2-way image classification set "OCT_dataset" from GitHub (faziya18/retina_ai); label vocabulary: AMD, CSR.

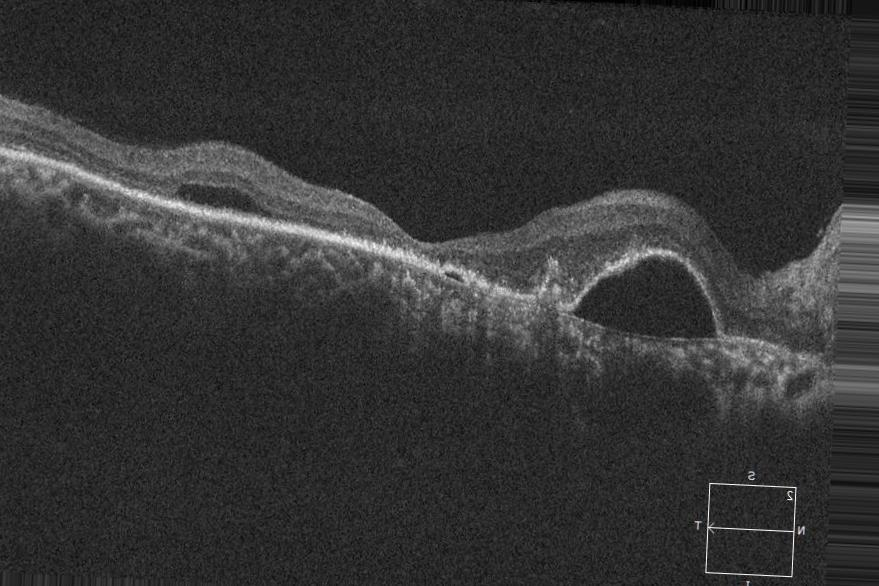
Label: CSR

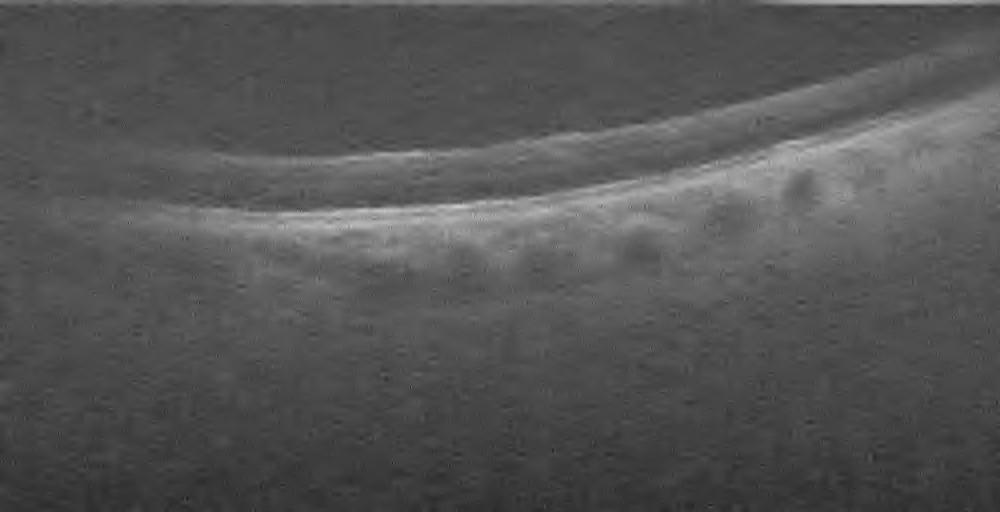
Label: AMD

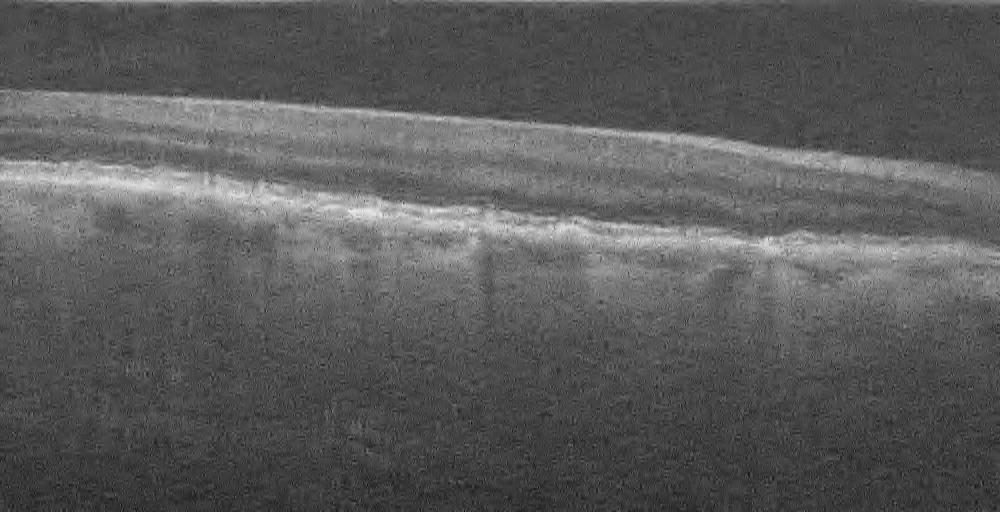
Label: AMD

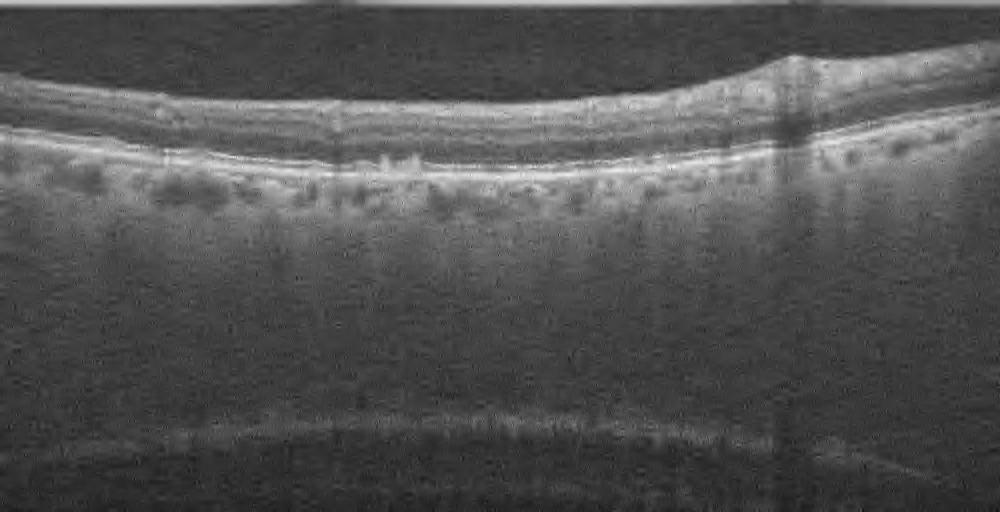
Label: AMD

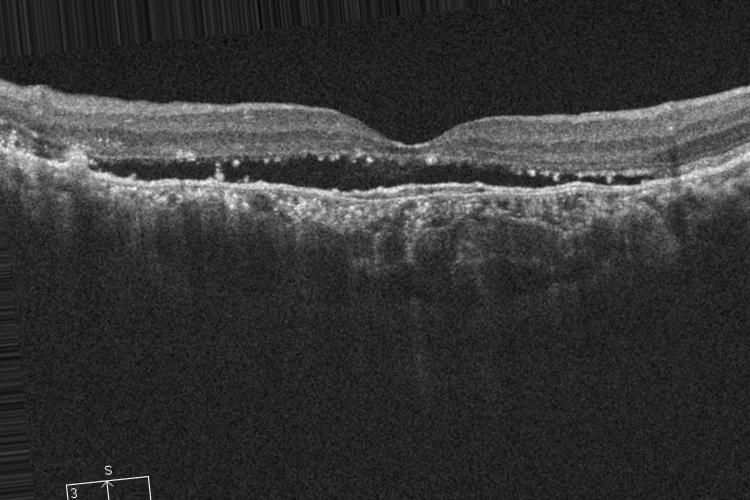
Label: CSR

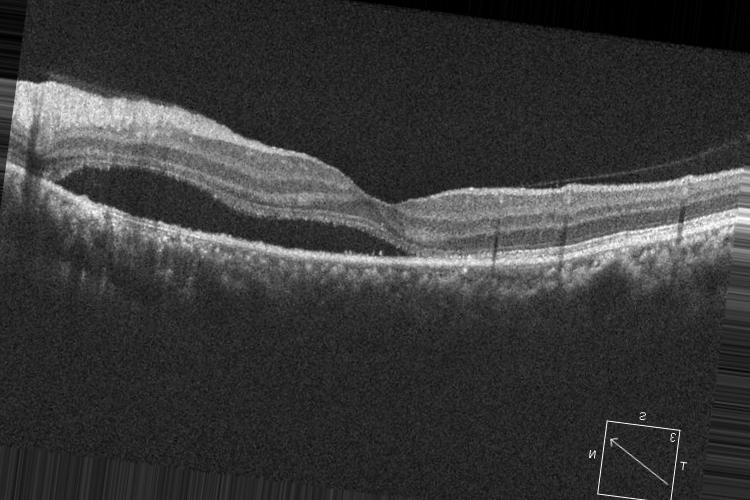
Label: CSR
